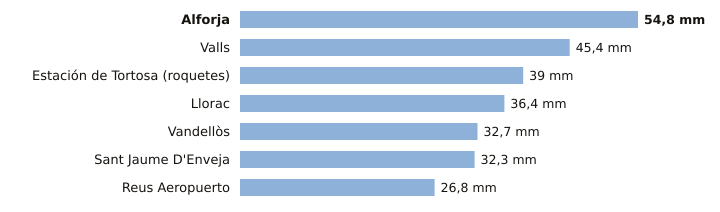

Source data for this figure (header and first rows):
estacion, provincia, indicativo, mm_6_dias_anteriores, mm_hoy, mm_7_dias, horas_de_hoy
Alforja, Tarragona, 0009X, 54.8, 0.0, 54.8, 1
Valls, Tarragona, 0034X, 45.4, 0.0, 45.4, 1
Estación de Tortosa (roquetes), Tarragona, 9981A, 39.0, 0.0, 39.0, 1
Llorac, Tarragona, 9726E, 36.4, 0.0, 36.4, 1
Vandellòs, Tarragona, 0002I, 32.7, 0.0, 32.7, 2
Sant Jaume D'Enveja, Tarragona, 9987P, 32.3, 0.0, 32.3, 1
Reus Aeropuerto, Tarragona, 0016A, 26.8, 0.0, 26.8, 2
